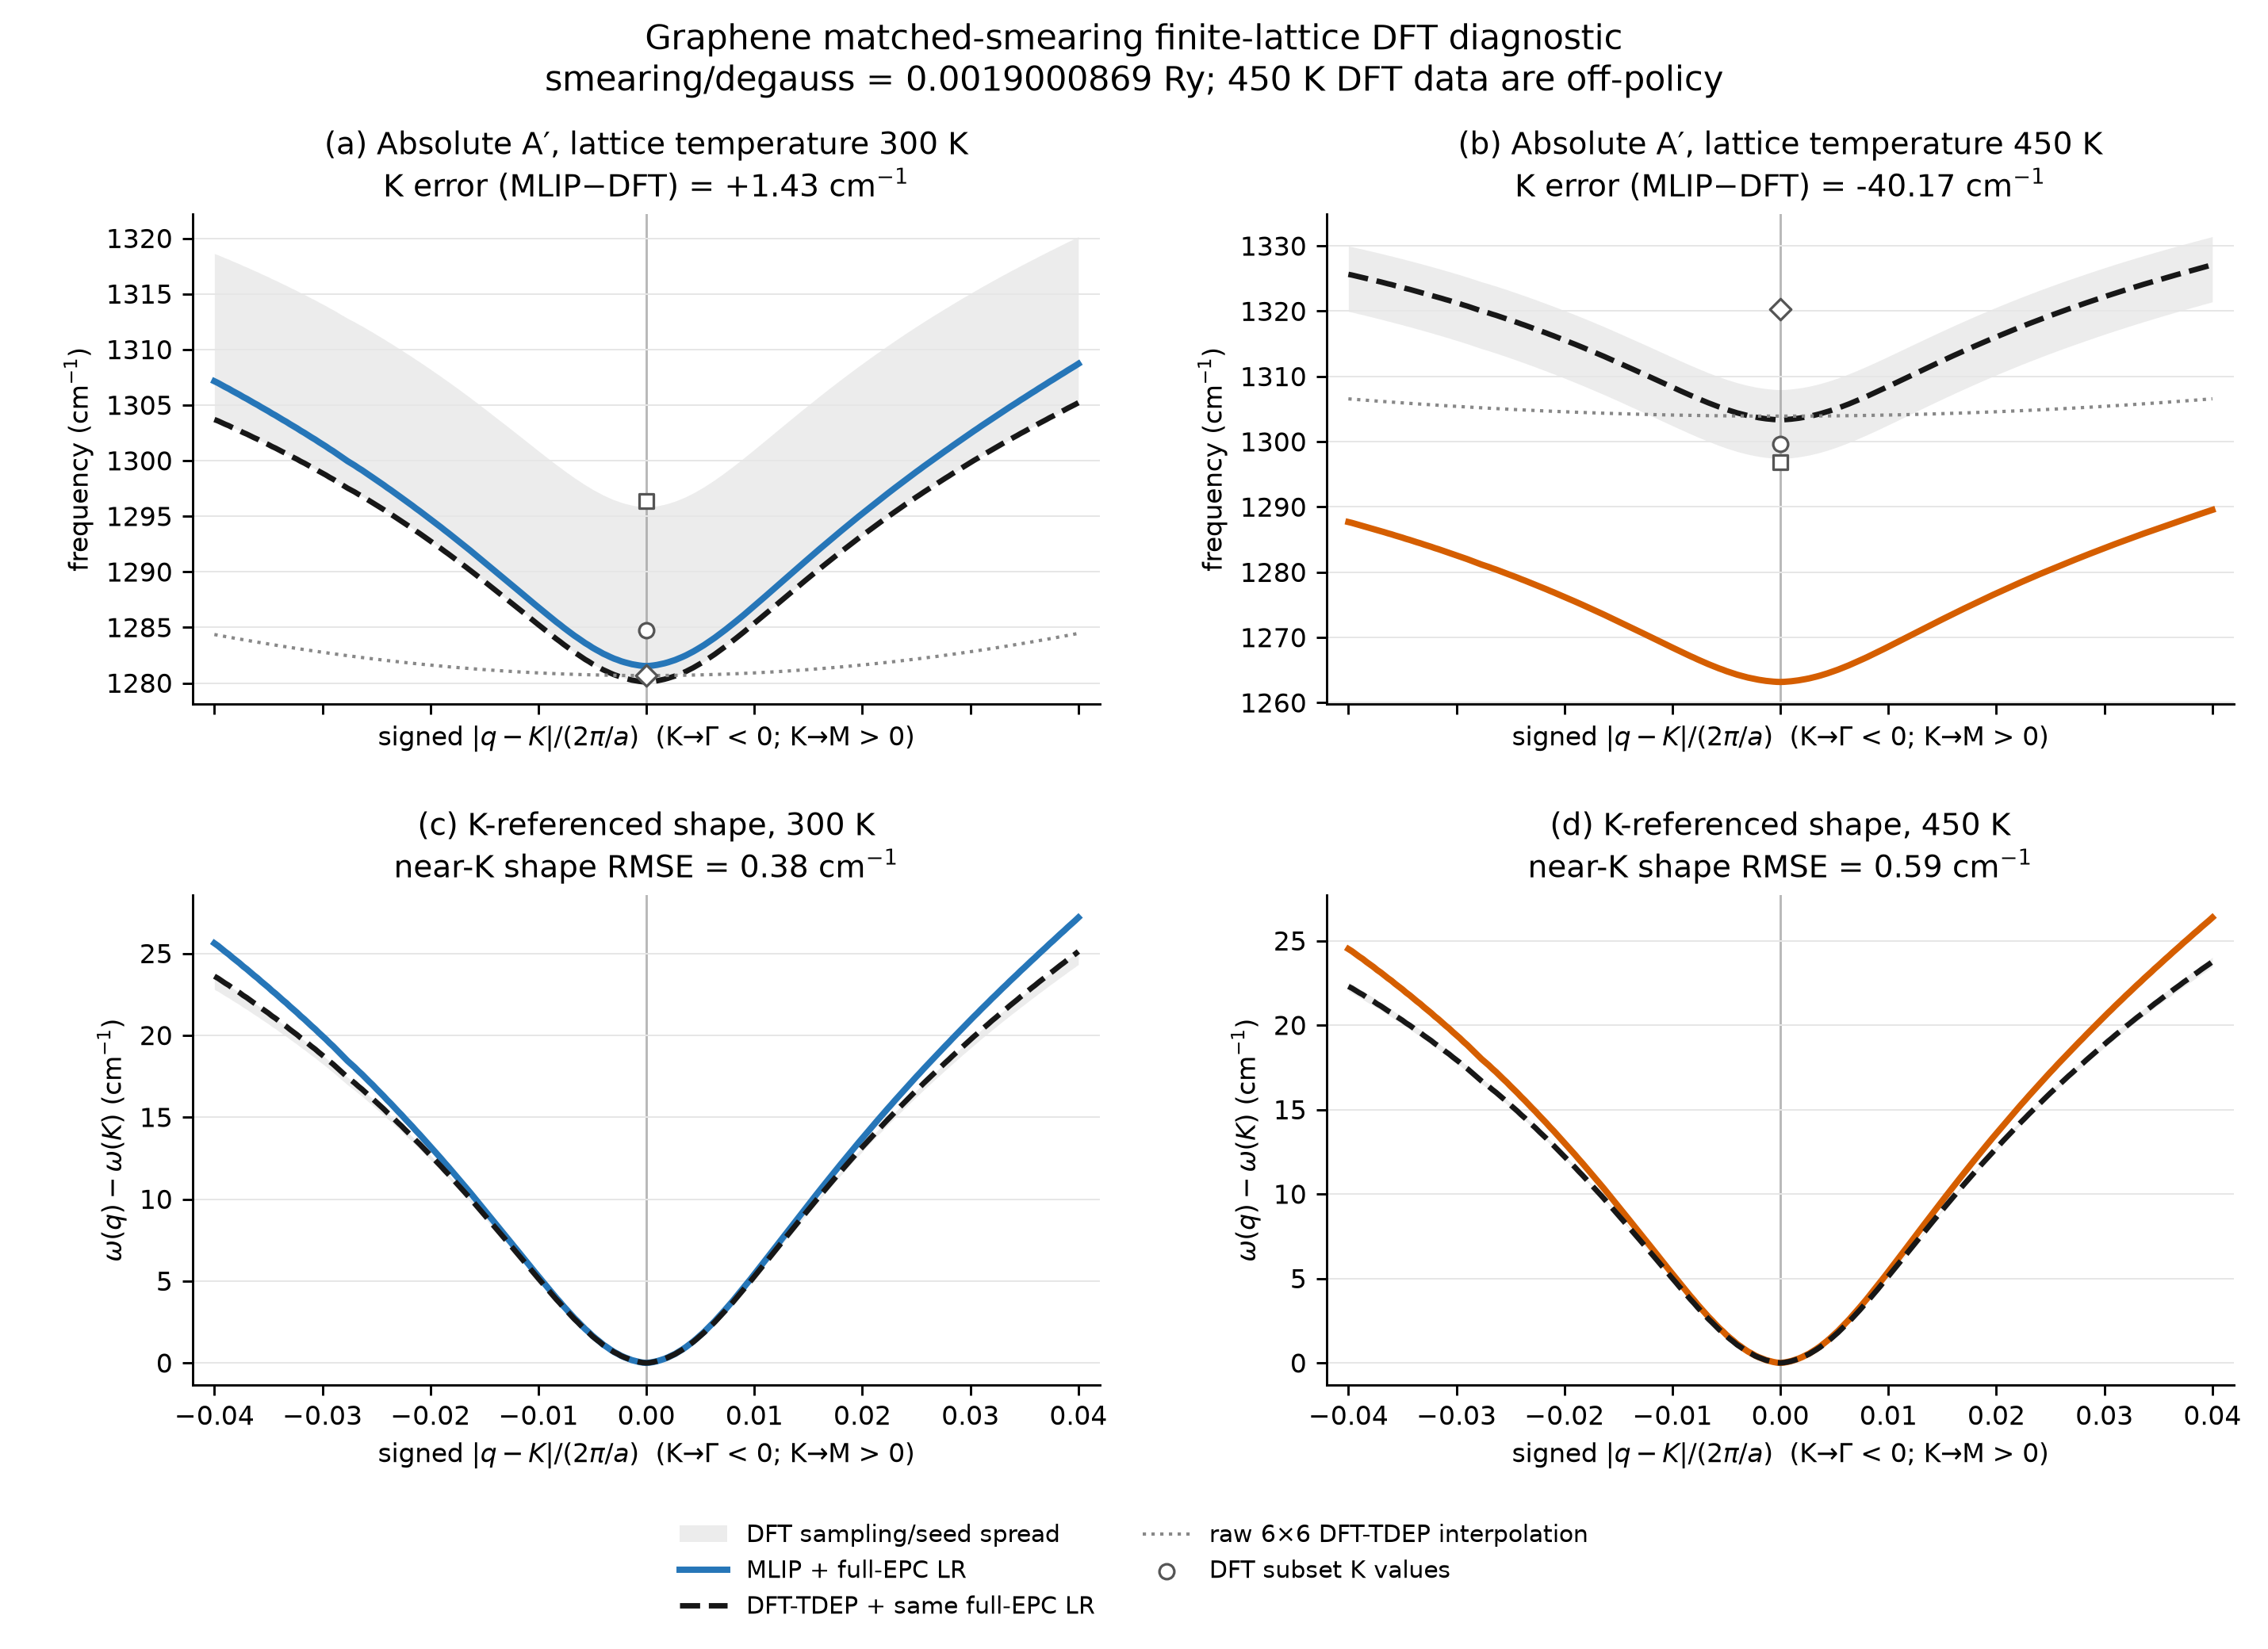

Values plotted in this chart, from the file beside it:
lattice_temperature_K, signed_q_2pi_over_a, direction, MLIP_plus_full_EPC_cm-1, DFT_TDEP_plus_same_full_EPC_cm-1, raw_DFT_TDEP_cm-1
300, -0.04, KG, 1307, 1304, 1284
300, -0.03967, KG, 1307, 1304, 1284
300, -0.03933, KG, 1307, 1303, 1284
300, -0.039, KG, 1307, 1303, 1284
300, -0.03867, KG, 1306, 1303, 1284
300, -0.03833, KG, 1306, 1303, 1284
300, -0.038, KG, 1306, 1303, 1284
300, -0.03767, KG, 1306, 1303, 1284
300, -0.03733, KG, 1306, 1303, 1284
300, -0.037, KG, 1306, 1302, 1284
300, -0.03667, KG, 1305, 1302, 1284
300, -0.03633, KG, 1305, 1302, 1284
300, -0.036, KG, 1305, 1302, 1284
300, -0.03567, KG, 1305, 1302, 1284
300, -0.03533, KG, 1305, 1302, 1284
300, -0.035, KG, 1304, 1301, 1284
300, -0.03467, KG, 1304, 1301, 1283
300, -0.03433, KG, 1304, 1301, 1283
300, -0.034, KG, 1304, 1301, 1283
300, -0.03367, KG, 1304, 1301, 1283
300, -0.03333, KG, 1303, 1301, 1283
300, -0.033, KG, 1303, 1300, 1283
300, -0.03267, KG, 1303, 1300, 1283
300, -0.03233, KG, 1303, 1300, 1283
300, -0.032, KG, 1303, 1300, 1283
300, -0.03167, KG, 1303, 1300, 1283
300, -0.03133, KG, 1302, 1300, 1283
300, -0.031, KG, 1302, 1299, 1283
300, -0.03067, KG, 1302, 1299, 1283
300, -0.03033, KG, 1302, 1299, 1283
300, -0.03, KG, 1301, 1299, 1283
300, -0.02967, KG, 1301, 1299, 1283
300, -0.02933, KG, 1301, 1299, 1283
300, -0.029, KG, 1301, 1298, 1283
300, -0.02867, KG, 1301, 1298, 1283
300, -0.02833, KG, 1300, 1298, 1283
300, -0.028, KG, 1300, 1298, 1282
300, -0.02767, KG, 1300, 1298, 1282
300, -0.02733, KG, 1300, 1297, 1282
300, -0.027, KG, 1300, 1297, 1282
300, -0.02667, KG, 1299, 1297, 1282
300, -0.02633, KG, 1299, 1297, 1282
300, -0.026, KG, 1299, 1297, 1282
300, -0.02567, KG, 1299, 1296, 1282
300, -0.02533, KG, 1298, 1296, 1282
300, -0.025, KG, 1298, 1296, 1282
300, -0.02467, KG, 1298, 1296, 1282
300, -0.02433, KG, 1298, 1296, 1282
300, -0.024, KG, 1298, 1295, 1282
300, -0.02367, KG, 1297, 1295, 1282
300, -0.02333, KG, 1297, 1295, 1282
300, -0.023, KG, 1297, 1295, 1282
300, -0.02267, KG, 1297, 1295, 1282
300, -0.02233, KG, 1296, 1294, 1282
300, -0.022, KG, 1296, 1294, 1282
300, -0.02167, KG, 1296, 1294, 1282
300, -0.02133, KG, 1296, 1294, 1282
300, -0.021, KG, 1295, 1293, 1282
300, -0.02067, KG, 1295, 1293, 1282
300, -0.02033, KG, 1295, 1293, 1282
... 422 more rows
